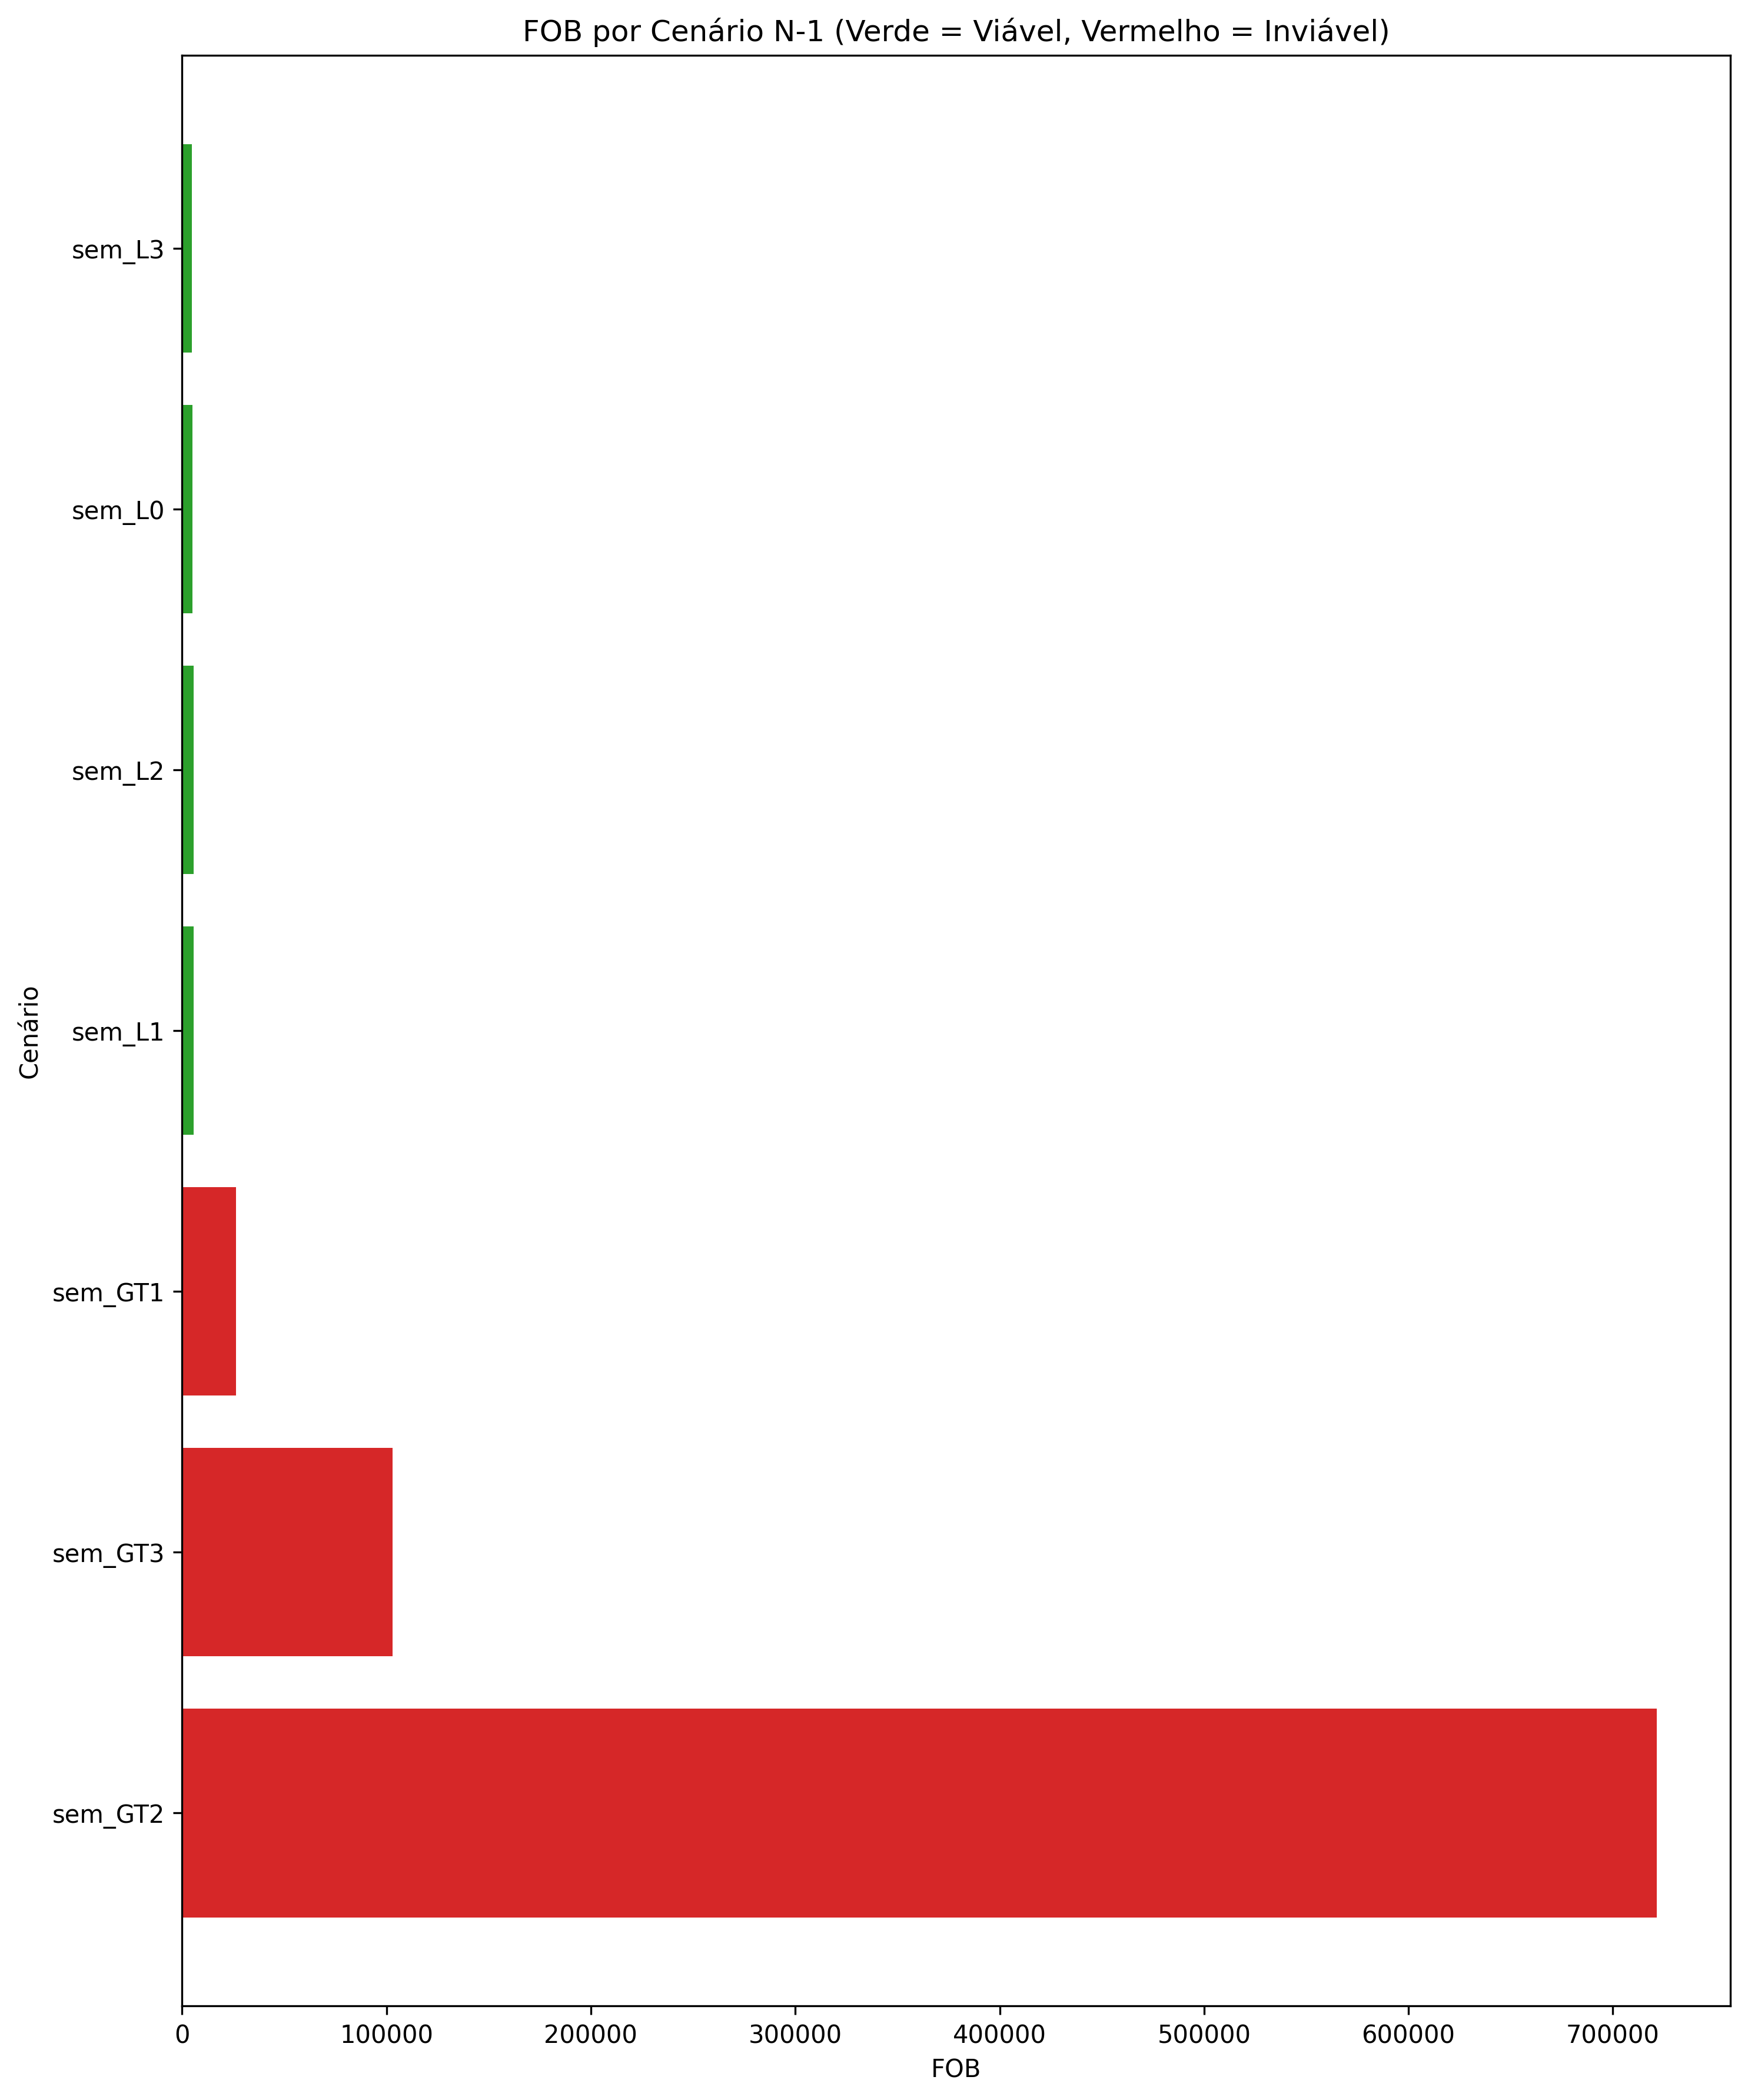

Source data for this figure (header and first rows):
delta, FOB, perdas_MW, geracao_MW, considerar_fluxo, considerar_perdas, considerar_rampa, considerar_emissao, fluxo_L0_0, fluxo_L0_1, fluxo_L0_2, fluxo_L1_0, fluxo_L1_1, fluxo_L1_2, fluxo_L2_0, fluxo_L2_1, fluxo_L2_2, fluxo_L3_0, fluxo_L3_1, fluxo_L3_2, ger_GT2_0, ger_GT2_1, ger_GT2_2, ger_GF2_0
1.0, 26365, 0, 212.9, True, True, True, True, 6.0, 6.0, 6.0, -12.0, -12.0, -12.0, 4.914, 4.914, 4.914, 5.524, 4.455, 6.501, 40.0, 40.0, 36, 0.0
1.0, 721469, 0, 216.6, True, True, True, True, 6.0, 6.0, 6.0, 12.0, 12.0, 12.0, 12.0, 12.0, 12.0, -10.0, -10.0, -10.0, , , , 24.62
1.0, 102974, 0, 215.2, True, True, True, True, 6.0, 6.0, 1.391, 12.0, 12.0, 12.0, 12.0, 12.0, 12.0, 5.524, 10.0, 2.162, 40.0, 39.8, 35.8, 0.0
1.0, 5152, 0, 212.6, True, True, True, True, , , , 12.0, 12.0, 9.773, 12.0, 12.0, 12.0, -0.0, -3.019, 0.998, 40.0, 40.0, 36, 0.0
1.0, 5673, 0, 211.9, True, True, True, True, 6.0, 6.0, 6.0, , , , 12.0, 12.0, 9.967, 5.524, 2.573, 6.501, 40.0, 40.0, 36, 0.0
1.0, 5673, 0, 211.9, True, True, True, True, 6.0, 6.0, 6.0, 12.0, 12.0, 9.967, , , , 5.524, 2.573, 6.501, 40.0, 40.0, 36, 0.0
1.0, 4835, 0, 214.6, True, True, True, True, 6.0, 6.0, 1.617, 12.0, 12.0, 12.0, 12.0, 12.0, 12.0, , , , 34.41, 37.41, 33.41, 0.0
